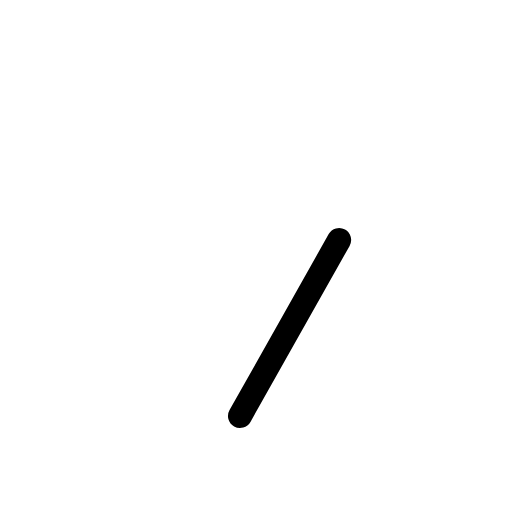
t = 0.00 s
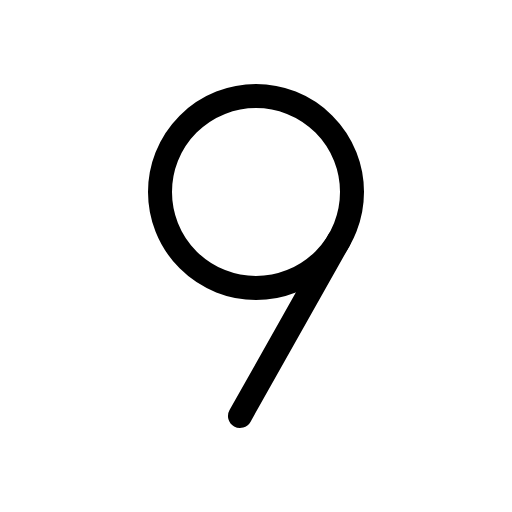
t = 0.68 s
t = 1.05 s: frame unchanged from t = 0.68 s, image omitted
t = 1.80 s: frame unchanged from t = 0.68 s, image omitted
t = 2.18 s: frame unchanged from t = 0.68 s, image omitted
t = 2.93 s: frame unchanged from t = 0.68 s, image omitted

The animated SVG that drew these frames (rendered in a browser with its animation timeline set to each time). Animation: 1 CSS @keyframes rule; one cycle of 3.30 s, repeats indefinitely.

<svg xmlns="http://www.w3.org/2000/svg" viewBox="0 0 256 256">
  <style>
    .draw-line {
      stroke-dasharray: 2000;
      stroke-dashoffset: 0;
    }
    svg:hover .draw-line {
      animation: phosphor-draw-in 3s ease-in-out infinite alternate;
    }
    @keyframes phosphor-draw-in {
      0%   { stroke-dashoffset: 2000; }
      50%  { stroke-dashoffset: 0; }
      100% { stroke-dashoffset: 0; }
    }
  </style><rect width="256" height="256" fill="none"/><circle cx="128" cy="96" r="48" fill="none" stroke="currentColor" stroke-linecap="round" stroke-linejoin="round" stroke-width="12" class="draw-line" pathLength="1" style="animation-delay: 0s"/><line x1="120" y1="208" x2="169.57" y2="120" fill="none" stroke="currentColor" stroke-linecap="round" stroke-linejoin="round" stroke-width="12" class="draw-line" pathLength="1" style="animation-delay: 0.3s"/></svg>
